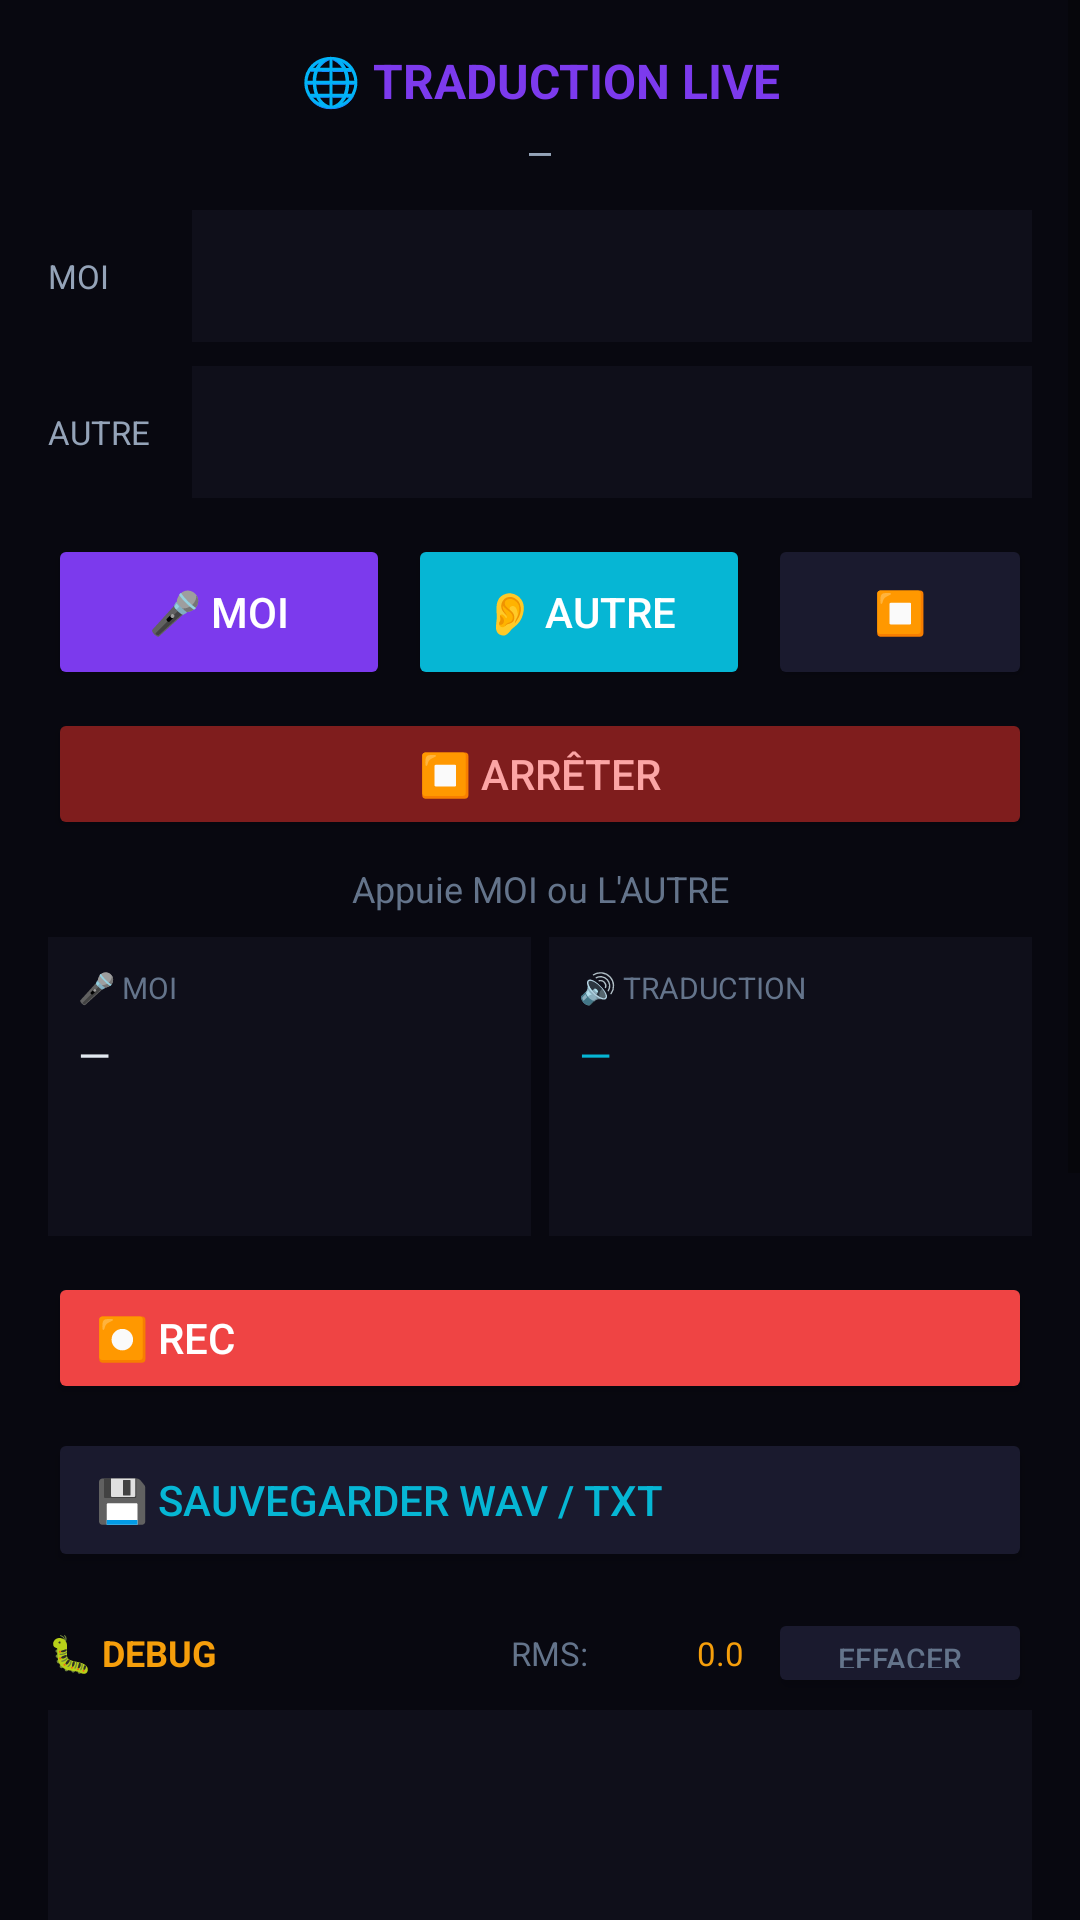

This screen was rendered from an Android layout file. Write that file and the resources it references.
<!-- AndroidManifest.xml: application theme Theme.EcouteurDebug -->
<!-- res/layout/fragment_traduction.xml -->
<?xml version="1.0" encoding="utf-8"?>
<ScrollView xmlns:android="http://schemas.android.com/apk/res/android"
    android:layout_width="match_parent"
    android:layout_height="match_parent"
    android:background="#080810"
    android:clipToPadding="false"
    android:paddingBottom="160dp">

    <LinearLayout
        android:layout_width="match_parent"
        android:layout_height="wrap_content"
        android:orientation="vertical"
        android:padding="16dp">

        <TextView
            android:layout_width="match_parent"
            android:layout_height="wrap_content"
            android:text="🌐 TRADUCTION LIVE"
            android:textColor="#7c3aed"
            android:textSize="16sp"
            android:textStyle="bold"
            android:gravity="center"
            android:layout_marginBottom="4dp"/>

        <TextView
            android:id="@+id/tvDateTime"
            android:layout_width="match_parent"
            android:layout_height="wrap_content"
            android:text="—"
            android:textColor="#94a3b8"
            android:textSize="12sp"
            android:gravity="center"
            android:fontFamily="monospace"
            android:layout_marginBottom="12dp"/>

        <LinearLayout android:layout_width="match_parent" android:layout_height="wrap_content"
            android:orientation="horizontal" android:layout_marginBottom="8dp" android:gravity="center_vertical">
            <TextView android:layout_width="wrap_content" android:layout_height="wrap_content"
                android:text="MOI" android:textColor="#94a3b8" android:textSize="11sp" android:minWidth="48dp"/>
            <Spinner android:id="@+id/spinTradMoi" android:layout_width="0dp" android:layout_height="44dp"
                android:layout_weight="1" android:background="#0f0f1a"/>
        </LinearLayout>

        <LinearLayout android:layout_width="match_parent" android:layout_height="wrap_content"
            android:orientation="horizontal" android:layout_marginBottom="12dp" android:gravity="center_vertical">
            <TextView android:layout_width="wrap_content" android:layout_height="wrap_content"
                android:text="AUTRE" android:textColor="#94a3b8" android:textSize="11sp" android:minWidth="48dp"/>
            <Spinner android:id="@+id/spinTradOther" android:layout_width="0dp" android:layout_height="44dp"
                android:layout_weight="1" android:background="#0f0f1a"/>
        </LinearLayout>

        <LinearLayout android:layout_width="match_parent" android:layout_height="wrap_content"
            android:orientation="horizontal" android:layout_marginBottom="6dp">
            <Button android:id="@+id/btnMoi"
                android:layout_width="0dp" android:layout_height="52dp" android:layout_weight="1"
                android:text="🎤 MOI" android:backgroundTint="#7c3aed" android:textColor="#ffffff"
                android:layout_marginEnd="6dp" android:maxLines="1"/>
            <Button android:id="@+id/btnAutre"
                android:layout_width="0dp" android:layout_height="52dp" android:layout_weight="1"
                android:text="👂 AUTRE" android:backgroundTint="#06b6d4" android:textColor="#ffffff"
                android:layout_marginEnd="6dp" android:maxLines="1"/>
            <Button android:id="@+id/btnStop"
                android:layout_width="wrap_content" android:layout_height="52dp"
                android:text="⏹" android:backgroundTint="#1a1a2e" android:textColor="#ef4444"
                android:maxLines="1"/>
        </LinearLayout>

        <Button android:id="@+id/btnRaccrocher"
            android:layout_width="match_parent" android:layout_height="44dp"
            android:text="⏹ Arrêter" android:backgroundTint="#7f1d1d" android:textColor="#fca5a5"
            android:layout_marginBottom="8dp" android:maxLines="1"/>

        <TextView android:id="@+id/tvTradStatus"
            android:layout_width="match_parent" android:layout_height="wrap_content"
            android:text="Appuie MOI ou L'AUTRE" android:textColor="#64748b"
            android:textSize="12sp" android:gravity="center" android:layout_marginBottom="8dp"/>

        <LinearLayout android:layout_width="match_parent" android:layout_height="wrap_content"
            android:orientation="horizontal" android:layout_marginBottom="8dp">
            <LinearLayout android:layout_width="0dp" android:layout_height="wrap_content"
                android:layout_weight="1" android:orientation="vertical"
                android:background="#0f0f1a" android:padding="10dp" android:layout_marginEnd="6dp">
                <TextView android:layout_width="match_parent" android:layout_height="wrap_content"
                    android:text="🎤 MOI" android:textColor="#64748b" android:textSize="10sp"
                    android:layout_marginBottom="6dp"/>
                <TextView android:id="@+id/tvOriginal"
                    android:layout_width="match_parent" android:layout_height="wrap_content"
                    android:text="—" android:textColor="#e2e8f0" android:textSize="14sp" android:minHeight="60dp"/>
            </LinearLayout>
            <LinearLayout android:layout_width="0dp" android:layout_height="wrap_content"
                android:layout_weight="1" android:orientation="vertical"
                android:background="#0f0f1a" android:padding="10dp">
                <TextView android:layout_width="match_parent" android:layout_height="wrap_content"
                    android:text="🔊 TRADUCTION" android:textColor="#64748b" android:textSize="10sp"
                    android:layout_marginBottom="6dp"/>
                <TextView android:id="@+id/tvTradResult"
                    android:layout_width="match_parent" android:layout_height="wrap_content"
                    android:text="—" android:textColor="#06b6d4" android:textSize="14sp" android:minHeight="60dp"/>
            </LinearLayout>
        </LinearLayout>

        <Button android:id="@+id/btnRec"
            android:layout_width="match_parent" android:layout_height="44dp"
            android:text="⏺ Rec" android:backgroundTint="#ef4444" android:textColor="#ffffff"
            android:gravity="start|center_vertical" android:paddingStart="16dp"
            android:layout_marginTop="4dp" android:maxLines="1"/>

        <Button android:id="@+id/btnSaveText"
            android:layout_width="match_parent" android:layout_height="48dp"
            android:text="💾 Sauvegarder WAV / TXT" android:backgroundTint="#1a1a2e" android:textColor="#06b6d4"
            android:gravity="start|center_vertical" android:paddingStart="16dp"
            android:layout_marginTop="8dp" android:maxLines="1"/>

        <LinearLayout android:layout_width="match_parent" android:layout_height="wrap_content"
            android:orientation="horizontal" android:layout_marginTop="12dp" android:layout_marginBottom="4dp"
            android:gravity="center_vertical">
            <TextView android:layout_width="0dp" android:layout_height="wrap_content" android:layout_weight="1"
                android:text="🐛 DEBUG" android:textColor="#f59e0b" android:textSize="12sp" android:textStyle="bold"/>
            <TextView android:layout_width="wrap_content" android:layout_height="wrap_content"
                android:text="RMS:" android:textColor="#64748b" android:textSize="11sp"/>
            <TextView android:id="@+id/tvDebugRms"
                android:layout_width="48dp" android:layout_height="wrap_content"
                android:text="0.0" android:textColor="#f59e0b" android:textSize="11sp"
                android:gravity="end" android:layout_marginStart="4dp" android:layout_marginEnd="8dp"/>
            <Button android:id="@+id/btnDebugClear"
                android:layout_width="wrap_content" android:layout_height="30dp"
                android:text="Effacer" android:backgroundTint="#1a1a2e" android:textColor="#64748b"
                android:textSize="10sp" android:paddingStart="10dp" android:paddingEnd="10dp"/>
        </LinearLayout>

        <ScrollView android:id="@+id/scrollDebug"
            android:layout_width="match_parent" android:layout_height="200dp"
            android:background="#0f0f1a" android:padding="8dp">
            <TextView android:id="@+id/tvDebugLog"
                android:layout_width="match_parent" android:layout_height="wrap_content"
                android:text="" android:textColor="#94a3b8" android:textSize="11sp"
                android:fontFamily="monospace" android:lineSpacingExtra="3dp"/>
        </ScrollView>

    </LinearLayout>
</ScrollView>
<!-- resources referenced by this layout -->
<resources>
  <style name="Theme.EcouteurDebug" parent="Theme.MaterialComponents.DayNight.NoActionBar">
          <item name="colorPrimary">#7c3aed</item>
          <item name="colorPrimaryDark">#080810</item>
          <item name="colorAccent">#06b6d4</item>
          <item name="android:windowBackground">#080810</item>
          <item name="android:textColorPrimary">#e2e8f0</item>
          <item name="android:statusBarColor">#080810</item>
      </style>
</resources>
